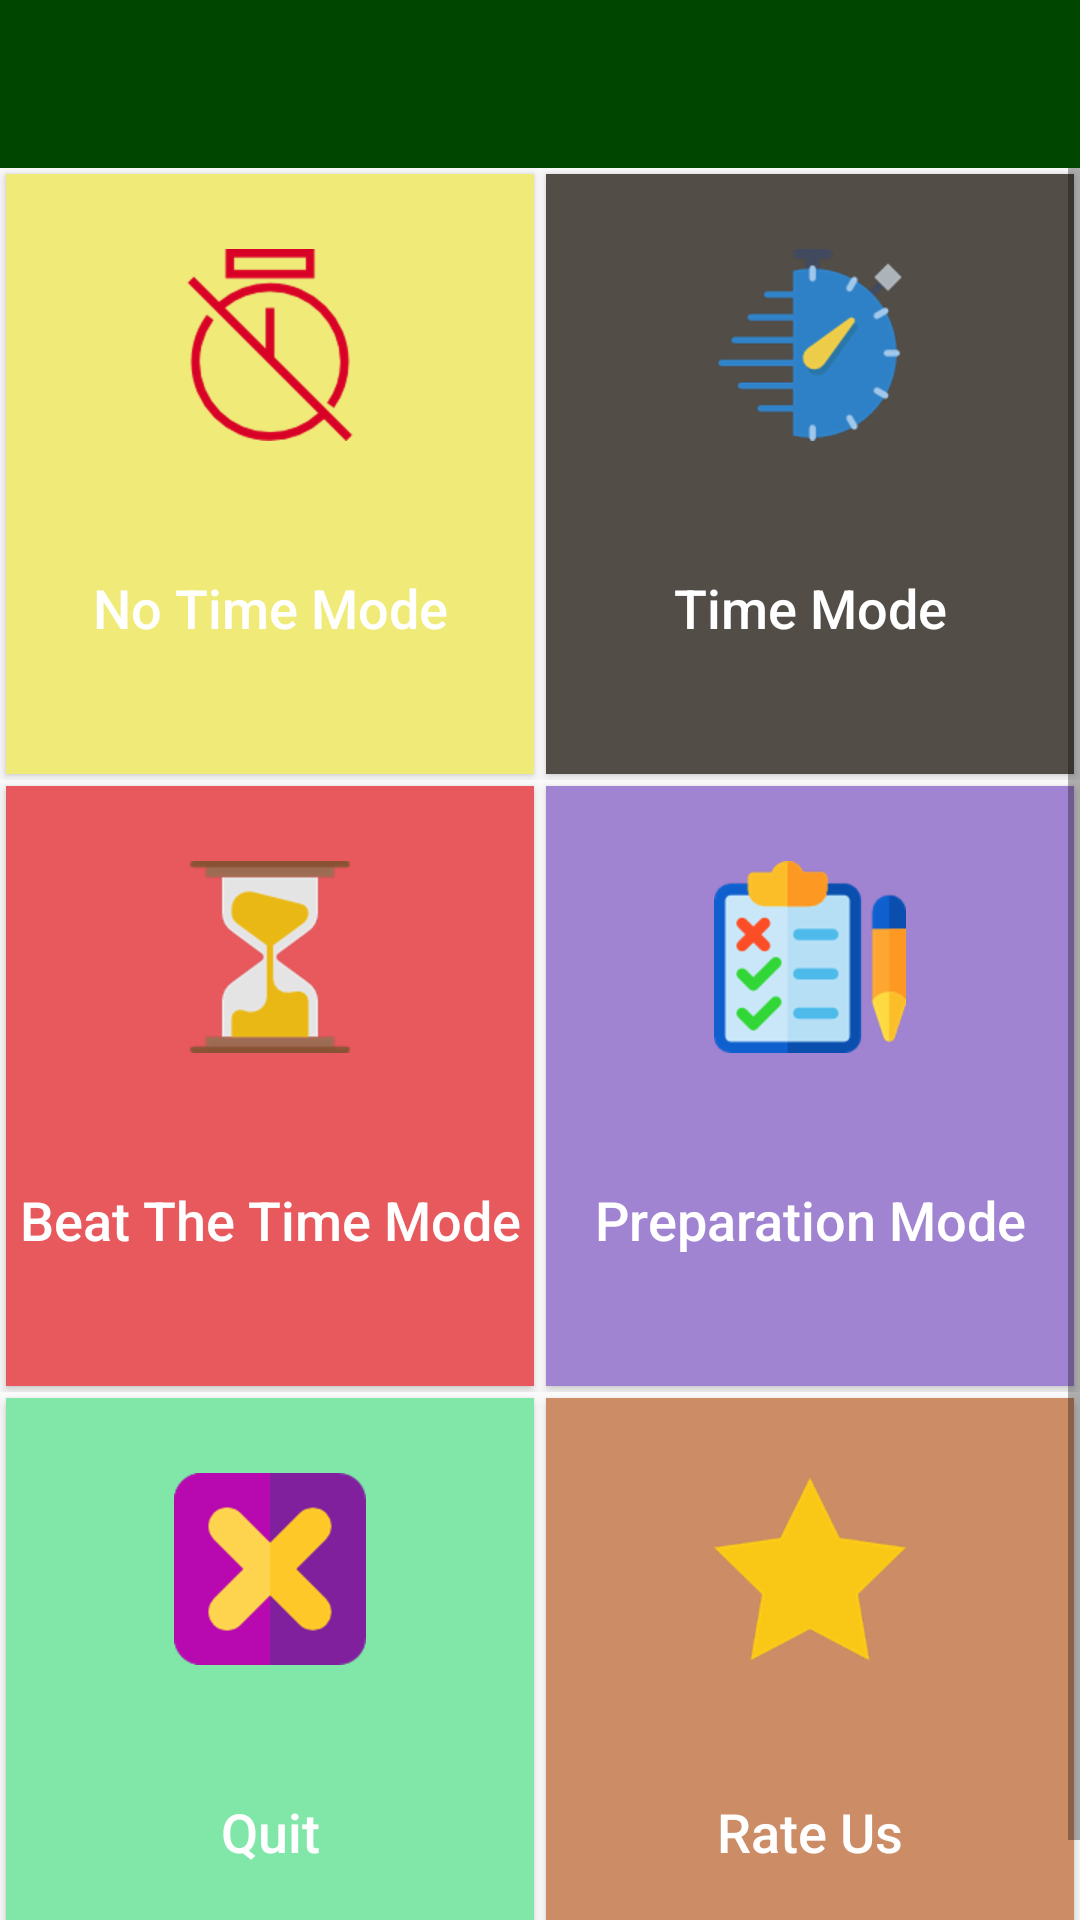

The Android layout XML behind this screen, and the referenced resources:
<!-- AndroidManifest.xml: application theme AppTheme -->
<!-- res/layout/activity_my_quiz_book.xml -->
<?xml version="1.0" encoding="utf-8"?>
<RelativeLayout
    xmlns:android="http://schemas.android.com/apk/res/android"
    xmlns:app="http://schemas.android.com/apk/res-auto"
    xmlns:tools="http://schemas.android.com/tools"
    android:layout_width="match_parent"
    android:layout_height="match_parent"
    app:layout_behavior="@string/appbar_scrolling_view_behavior"
    android:orientation="vertical">

    <com.google.android.material.appbar.AppBarLayout
        android:layout_width="match_parent"
        android:id="@+id/abltoolbar"
        android:layout_height="wrap_content"
        android:theme="@style/AppTheme.AppBarOverlay">

    <androidx.appcompat.widget.Toolbar
        android:id="@+id/toolbar"
        android:layout_width="match_parent"
        android:layout_height="?attr/actionBarSize"
        android:background="?attr/colorPrimary"
        app:popupTheme="@style/AppTheme.PopupOverlay" />

    </com.google.android.material.appbar.AppBarLayout>

    <ScrollView
        android:layout_width="match_parent"
        android:layout_height="match_parent"
        android:id="@+id/scrollView"
        android:layout_above="@+id/banner_container"
        android:layout_below="@+id/abltoolbar">

        <LinearLayout
            android:layout_width="match_parent"
            android:layout_height="wrap_content"
            android:orientation="vertical">

        <LinearLayout
            android:layout_width="match_parent"
            android:layout_height="wrap_content"
            android:orientation="horizontal">

            <Button
                android:id="@+id/choice1"
                android:layout_width="0dp"
                android:layout_height="200dp"
                android:layout_margin="2dp"
                android:layout_weight="1"
                android:background="#f0eb79"
                android:foreground="?attr/selectableItemBackground"
                android:drawableTop="@drawable/notime"
                android:paddingTop="25dp"
                android:text="No Time Mode"
                android:onClick="onClick"
                android:textAllCaps="false"
                android:textColor="#ffffff"
                android:textSize="18sp"
                tools:targetApi="m" />


            <Button
                android:id="@+id/choice2"
                android:layout_width="0dp"
                android:layout_height="200dp"
                android:layout_margin="2dp"
                android:layout_weight="1"
                android:background="#524d47"
                android:foreground="?attr/selectableItemBackground"
                android:drawableTop="@drawable/stopwatch"
                android:paddingTop="25dp"
                android:text="Time Mode"
                android:onClick="onClick"
                android:textAllCaps="false"
                android:textColor="#ffffff"
                android:textSize="18sp"
                tools:targetApi="m" />
        </LinearLayout>

            <LinearLayout
                android:layout_width="match_parent"
                android:layout_height="wrap_content"
                android:orientation="horizontal">

                <Button
                    android:id="@+id/choice3"
                    android:layout_width="0dp"
                    android:layout_height="200dp"
                    android:layout_margin="2dp"
                    android:layout_weight="1"
                    android:background="#e7595d"
                    android:foreground="?attr/selectableItemBackground"
                    android:drawableTop="@drawable/hourglass"
                    android:paddingTop="25dp"
                    android:text="Beat The Time Mode"
                    android:onClick="onClick"
                    android:textAllCaps="false"
                    android:textColor="#ffffff"
                    android:textSize="18sp"
                    tools:targetApi="m" />


                <Button
                    android:id="@+id/choice4"
                    android:layout_width="0dp"
                    android:layout_height="200dp"
                    android:layout_margin="2dp"
                    android:layout_weight="1"
                    android:background="#a084d1"
                    android:foreground="?attr/selectableItemBackground"
                    android:drawableTop="@drawable/testprep"
                    android:paddingTop="25dp"
                    android:text="Preparation Mode"
                    android:onClick="onClick"
                    android:textAllCaps="false"
                    android:textColor="#ffffff"
                    android:textSize="18sp"
                    tools:targetApi="m" />
            </LinearLayout>

            <LinearLayout
                android:layout_width="match_parent"
                android:layout_height="wrap_content"
                android:orientation="horizontal">

                <Button
                    android:id="@+id/quit"
                    android:layout_width="0dp"
                    android:layout_height="200dp"
                    android:layout_margin="2dp"
                    android:layout_weight="1"
                    android:background="#80e7a9"
                    android:foreground="?attr/selectableItemBackground"
                    android:drawableTop="@drawable/exit"
                    android:paddingTop="25dp"
                    android:text="Quit"
                    android:onClick="onClick"
                    android:textAllCaps="false"
                    android:textColor="#ffffff"
                    android:textSize="18sp"
                    tools:targetApi="m" />


                <Button
                    android:id="@+id/rate_us"
                    android:layout_width="0dp"
                    android:layout_height="200dp"
                    android:layout_margin="2dp"
                    android:layout_weight="1"
                    android:background="#cc8d66"
                    android:foreground="?attr/selectableItemBackground"
                    android:drawableTop="@drawable/rateus"
                    android:paddingTop="25dp"
                    android:text="Rate Us"
                    android:onClick="onClick"
                    android:textAllCaps="false"
                    android:textColor="#ffffff"
                    android:textSize="18sp"
                    tools:targetApi="m" />
            </LinearLayout>
</LinearLayout>
    </ScrollView>
    <LinearLayout
        android:id="@+id/banner_container"
        android:layout_width="match_parent"
        android:layout_height="wrap_content"
        android:layout_alignParentBottom="true"
        android:orientation="vertical"
        app:layout_constraintBottom_toBottomOf="parent"
        />
</RelativeLayout>
<!-- resources referenced by this layout -->
<resources>
  <!-- drawable exit: png bitmap (drawable-hdpi, 2715 bytes) -->
  <!-- drawable hourglass: png bitmap (drawable-hdpi, 3522 bytes) -->
  <!-- drawable notime: png bitmap (drawable-hdpi, 5189 bytes) -->
  <!-- drawable rateus: png bitmap (drawable-hdpi, 3584 bytes) -->
  <!-- drawable stopwatch: png bitmap (drawable-hdpi, 5686 bytes) -->
  <!-- drawable testprep: png bitmap (drawable-hdpi, 6003 bytes) -->
  <style name="AppTheme.AppBarOverlay" parent="ThemeOverlay.AppCompat.Dark" />
  <style name="AppTheme.PopupOverlay" parent="ThemeOverlay.AppCompat.Light" />
  <style name="AppTheme" parent="Theme.AppCompat.Light">
          
          <item name="colorPrimary">@color/colorPrimary</item>
          <item name="colorPrimaryDark">@color/colorPrimaryDark</item>
          <item name="colorAccent">@color/colorAccent</item>
      </style>
  <color name="colorPrimary">#004600</color>
  <color name="colorPrimaryDark">#000000</color>
  <color name="colorAccent">#0f760f</color>
</resources>
